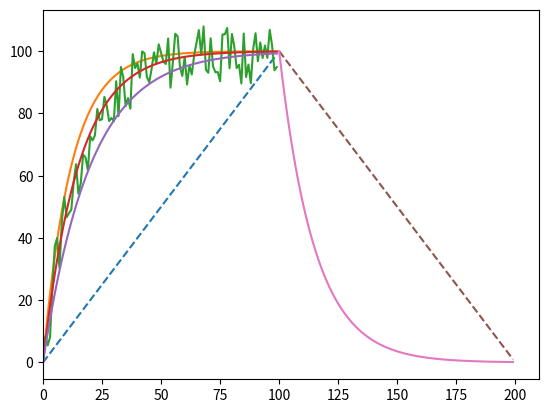

Here is the Python script that generated this plot:
from math import exp
from random import random as rand, random, randrange
import matplotlib.pyplot as plt

l, g, k, f, f2, f1, f3 = [], [], [], [], [], [], []
for i in range(100):
    g.append(i)
    y = i + 0
    l.append(y)

for i in range(100):
    y = 100 * (1 - exp(-i / 15))
    y1 = 100 * (1 - exp(-i / 12))
    y2 = 100 * (1 - exp(-i / 20))
    f1.append(y1)
    f3.append(y2)
    f2.append(y)
    y += randrange(-10, 10)
    f.append(y)
j1, j2 = [], []
for i in range(100, 0, -1):
    y = i + 0
    j1.append(y)
gg = []
for i in range(100, 200):
    gg.append(i)
for i in range(100):
    y = -100 * (1 - exp(-i / 15)) + 100
    j2.append(y)

plt.xlim(0, 210)

plt.plot(g, l, "--", f1)
plt.plot(g, f, f2)
plt.plot(g, f3)
plt.plot(gg, j1, "--")
plt.plot(gg, j2)

plt.show()
